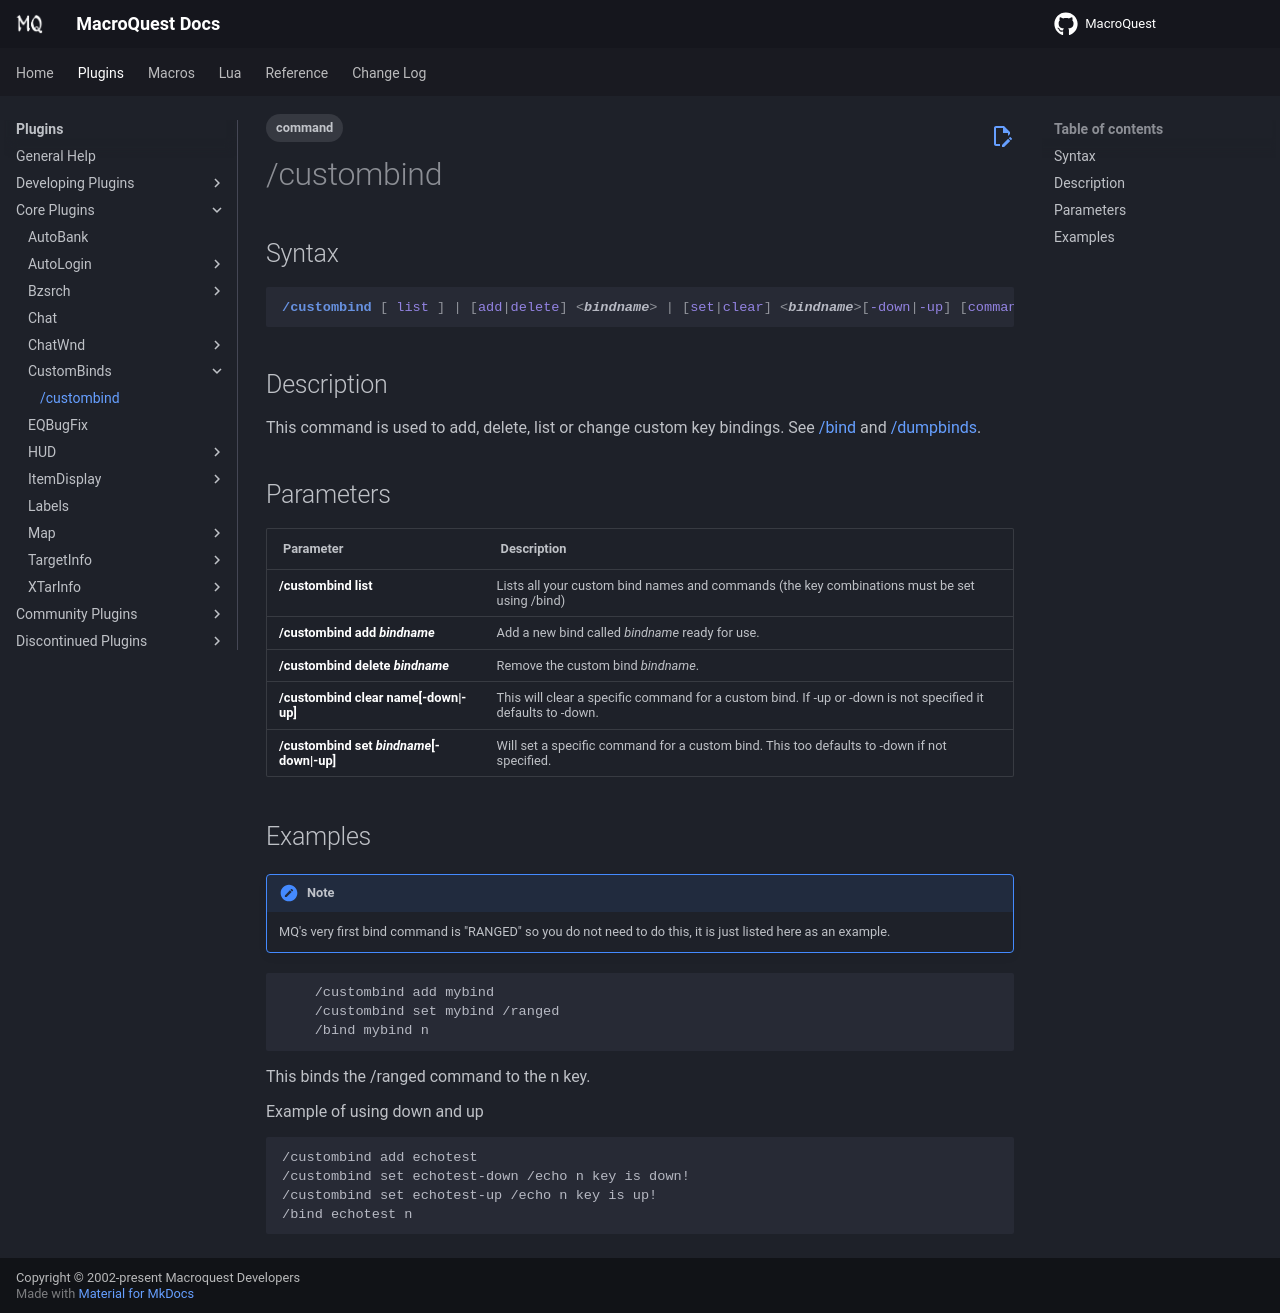

repository: macroquest/docs · page: plugins/core-plugins/custombinds/custombind/index.html · generator: jekyll

---
tags:
   - command
---
# /custombind

## Syntax
<!--cmd-syntax-start-->
```eqcommand
/custombind [ list ] | [add|delete] <bindname> | [set|clear] <bindname>[-down|-up] [command]
```
<!--cmd-syntax-end-->

## Description
<!--cmd-desc-start-->
This command is used to add, delete, list or change custom key bindings. See [/bind](../../../reference/commands/bind.md) and [/dumpbinds](../../../reference/commands/dumpbinds.md).
<!--cmd-desc-end-->
## Parameters

| Parameter | Description |
| :--- | :--- |
| **/custombind list** | Lists all your custom bind names and commands (the key combinations must be set using /bind) |
| **/custombind add** _**bindname**_ | Add a new bind called _bindname_ ready for use. |
| **/custombind delete** _**bindname**_ | Remove the custom bind _bindname_. |
| **/custombind clear name[-down\|-up]** | This will clear a specific command for a custom bind. If -up or -down is not specified it defaults to -down. |
| **/custombind set** _**bindname**_**[-down\|-up]** | Will set a specific command for a custom bind. This too defaults to -down if not specified. |

## Examples

!!! note

    MQ's very first bind command is "RANGED" so you do not need to do this, it is just listed here as an example.


```text
    /custombind add mybind
    /custombind set mybind /ranged
    /bind mybind n
```

This binds the /ranged command to the n key.

Example of using down and up

```text
/custombind add echotest
/custombind set echotest-down /echo n key is down!
/custombind set echotest-up /echo n key is up!
/bind echotest n
```
